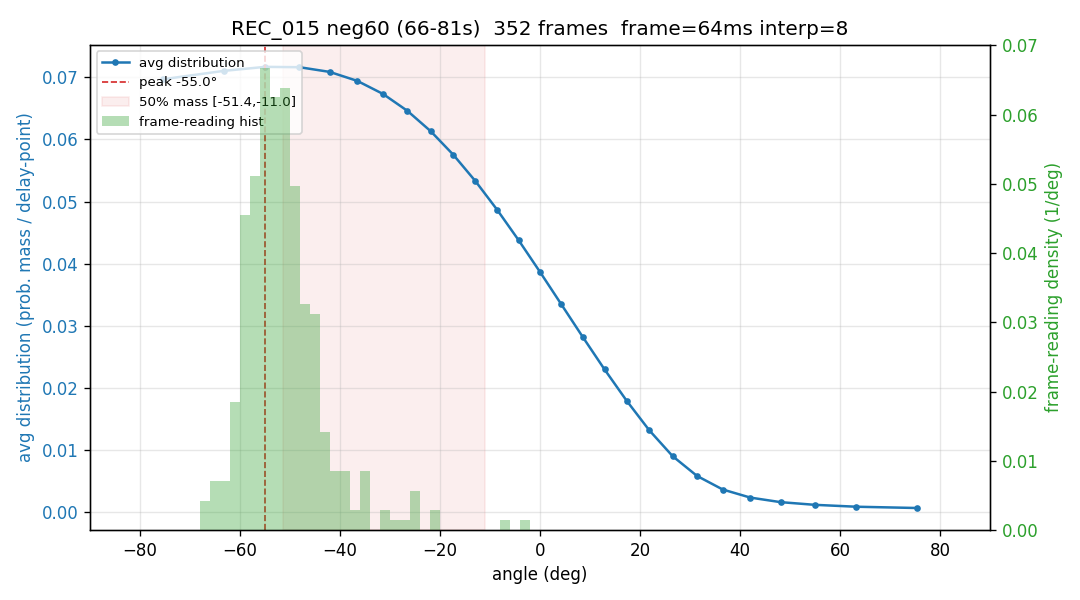

Values plotted in this chart, from the file beside it:
-75.39, -63.28, -54.96, -48.10, -42.06, -36.55, -31.40, -26.53, -21.85, -17.32, -12.90, -8.56, -4.27, 0.00, 4.27, 8.56, 12.90, 17.32, 21.85, 26.53, 31.40, 36.55, 42.06, 48.10
0.07614, 0.07744, 0.07791, 0.07757, 0.0764, 0.07443, 0.07169, 0.06824, 0.06413, 0.05944, 0.05425, 0.04866, 0.04277, 0.03669, 0.0305, 0.02433, 0.01828, 0.01244, 0.006915, 0.001777, 0.000000, 0.000000, 0.000000, 0.000000
0.06112, 0.06242, 0.06318, 0.06339, 0.06307, 0.06221, 0.06085, 0.059, 0.05671, 0.05402, 0.05098, 0.04764, 0.04407, 0.04032, 0.03646, 0.03255, 0.02866, 0.02485, 0.02116, 0.01767, 0.01441, 0.01142, 0.008738, 0.006395
0.06612, 0.06743, 0.06815, 0.06828, 0.06781, 0.06675, 0.06511, 0.06292, 0.06023, 0.05706, 0.05348, 0.04953, 0.04528, 0.0408, 0.03616, 0.03142, 0.02665, 0.02193, 0.01732, 0.01289, 0.008694, 0.004783, 0.001204, 0.000000
0.05581, 0.05757, 0.05887, 0.05971, 0.06007, 0.05993, 0.05931, 0.05821, 0.05665, 0.05465, 0.05225, 0.04949, 0.0464, 0.04304, 0.03946, 0.03571, 0.03185, 0.02793, 0.02402, 0.02015, 0.0164, 0.0128, 0.009402, 0.006238
0.0575, 0.05895, 0.05992, 0.0604, 0.06039, 0.0599, 0.05894, 0.05753, 0.0557, 0.05348, 0.05092, 0.04805, 0.04493, 0.0416, 0.03811, 0.03452, 0.03088, 0.02723, 0.02363, 0.02012, 0.01674, 0.01352, 0.0105, 0.007706
0.06492, 0.06658, 0.06759, 0.06793, 0.06761, 0.06664, 0.06505, 0.06287, 0.06014, 0.05693, 0.05329, 0.04929, 0.04501, 0.04052, 0.03589, 0.03122, 0.02656, 0.02201, 0.01762, 0.01347, 0.009607, 0.006084, 0.002943, 0.000215
0.08144, 0.08207, 0.08184, 0.08075, 0.07883, 0.07612, 0.07266, 0.06853, 0.06381, 0.05856, 0.0529, 0.04691, 0.04071, 0.03439, 0.02807, 0.02184, 0.01581, 0.01006, 0.004684, 0.000000, 0.000000, 0.000000, 0.000000, 0.000000
0.08055, 0.08159, 0.08173, 0.08098, 0.07934, 0.07685, 0.07355, 0.0695, 0.06479, 0.05949, 0.0537, 0.04752, 0.04106, 0.03444, 0.02777, 0.02115, 0.01471, 0.008546, 0.002751, 0.000000, 0.000000, 0.000000, 0.000000, 0.000000
0.07735, 0.0786, 0.07899, 0.07852, 0.07719, 0.07505, 0.07213, 0.06849, 0.0642, 0.05933, 0.05399, 0.04825, 0.04224, 0.03605, 0.02979, 0.02357, 0.01749, 0.01164, 0.006119, 0.001010, 0.000000, 0.000000, 0.000000, 0.000000
0.03893, 0.04187, 0.04449, 0.04673, 0.04856, 0.04996, 0.0509, 0.05138, 0.0514, 0.05095, 0.05006, 0.04876, 0.04706, 0.04502, 0.04268, 0.04008, 0.03728, 0.03433, 0.0313, 0.02823, 0.02519, 0.02223, 0.01939, 0.01673
0.08078, 0.08162, 0.08158, 0.08068, 0.07892, 0.07634, 0.07299, 0.06894, 0.06424, 0.059, 0.0533, 0.04725, 0.04096, 0.03452, 0.02806, 0.02168, 0.01549, 0.009582, 0.004046, 0.000000, 0.000000, 0.000000, 0.000000, 0.000000
0.08128, 0.08225, 0.08228, 0.08138, 0.07957, 0.07691, 0.07343, 0.06922, 0.06436, 0.05895, 0.05309, 0.04688, 0.04046, 0.03393, 0.02741, 0.02102, 0.01487, 0.009050, 0.003660, 0.000000, 0.000000, 0.000000, 0.000000, 0.000000
0.07808, 0.07924, 0.07956, 0.07903, 0.07766, 0.07548, 0.07252, 0.06883, 0.06449, 0.05956, 0.05414, 0.04831, 0.04219, 0.03587, 0.02946, 0.02307, 0.01679, 0.01074, 0.004996, 0.000000, 0.000000, 0.000000, 0.000000, 0.000000
0.08064, 0.08191, 0.08227, 0.08169, 0.0802, 0.07782, 0.07458, 0.07055, 0.06579, 0.06038, 0.05442, 0.048, 0.04123, 0.03423, 0.02712, 0.01999, 0.01298, 0.006184, 0.000000, 0.000000, 0.000000, 0.000000, 0.000000, 0.000000
0.07465, 0.07593, 0.07643, 0.07612, 0.07504, 0.07318, 0.0706, 0.06734, 0.06347, 0.05904, 0.05415, 0.04887, 0.0433, 0.03753, 0.03165, 0.02576, 0.01994, 0.01429, 0.008890, 0.003808, 0.000000, 0.000000, 0.000000, 0.000000
0.07771, 0.07796, 0.07751, 0.07637, 0.07457, 0.07213, 0.06911, 0.06554, 0.06148, 0.05702, 0.05221, 0.04713, 0.04187, 0.0365, 0.03111, 0.02578, 0.02058, 0.01559, 0.01087, 0.006484, 0.002480, 0.000000, 0.000000, 0.000000
0.06477, 0.06602, 0.06671, 0.06681, 0.06633, 0.06528, 0.06369, 0.06157, 0.05897, 0.05593, 0.05252, 0.04877, 0.04476, 0.04056, 0.03622, 0.03182, 0.02743, 0.0231, 0.01891, 0.0149, 0.01113, 0.007650, 0.004490, 0.001681
0.07285, 0.07373, 0.07392, 0.07343, 0.07227, 0.07045, 0.06802, 0.06501, 0.06147, 0.05747, 0.05308, 0.04837, 0.04341, 0.03829, 0.03308, 0.02788, 0.02275, 0.01778, 0.01303, 0.008562, 0.004438, 0.000704, 0.000000, 0.000000
0.067, 0.06857, 0.06947, 0.06967, 0.06918, 0.06801, 0.0662, 0.06379, 0.06082, 0.05735, 0.05344, 0.04918, 0.04464, 0.03991, 0.03506, 0.03017, 0.02534, 0.02063, 0.01612, 0.01187, 0.007946, 0.004394, 0.001254, 0.000000
0.06423, 0.06537, 0.06589, 0.06581, 0.06513, 0.06387, 0.06207, 0.05977, 0.05701, 0.05385, 0.05037, 0.04663, 0.04269, 0.03865, 0.03456, 0.03051, 0.02655, 0.02277, 0.0192, 0.01592, 0.01295, 0.01033, 0.008087, 0.006237
0.07784, 0.07884, 0.07901, 0.07834, 0.07684, 0.07455, 0.07152, 0.06781, 0.06348, 0.05862, 0.05333, 0.0477, 0.04183, 0.03583, 0.0298, 0.02385, 0.01808, 0.01258, 0.007435, 0.002724, 0.000000, 0.000000, 0.000000, 0.000000
0.06764, 0.06939, 0.07044, 0.07078, 0.07039, 0.0693, 0.06753, 0.0651, 0.06207, 0.05849, 0.05443, 0.04996, 0.04516, 0.04013, 0.03494, 0.02968, 0.02445, 0.01932, 0.01438, 0.009703, 0.005356, 0.001398, 0.000000, 0.000000
0.07382, 0.07508, 0.07556, 0.07526, 0.07418, 0.07235, 0.06981, 0.0666, 0.0628, 0.05846, 0.05369, 0.04855, 0.04315, 0.03759, 0.03196, 0.02635, 0.02086, 0.01559, 0.0106, 0.005976, 0.001779, 0.000000, 0.000000, 0.000000
0.06983, 0.07088, 0.07128, 0.07101, 0.0701, 0.06854, 0.06637, 0.06363, 0.06038, 0.05668, 0.05258, 0.04817, 0.04353, 0.03875, 0.03389, 0.02906, 0.02432, 0.01976, 0.01545, 0.01146, 0.007832, 0.004623, 0.001866, 0.000000
0.05939, 0.06078, 0.06168, 0.0621, 0.06202, 0.06144, 0.06038, 0.05885, 0.05688, 0.0545, 0.05175, 0.04868, 0.04533, 0.04176, 0.03803, 0.03418, 0.03027, 0.02637, 0.02251, 0.01876, 0.01515, 0.01172, 0.008521, 0.005569
0.05189, 0.05278, 0.05334, 0.05354, 0.05341, 0.05294, 0.05216, 0.05108, 0.04973, 0.04812, 0.0463, 0.04428, 0.0421, 0.0398, 0.03741, 0.03495, 0.03248, 0.03001, 0.02758, 0.02521, 0.02295, 0.0208, 0.01879, 0.01693
0.09488, 0.0953, 0.09448, 0.09242, 0.08919, 0.08485, 0.07949, 0.07321, 0.06615, 0.05844, 0.05022, 0.04167, 0.03292, 0.02415, 0.0155, 0.007139, 0.000000, 0.000000, 0.000000, 0.000000, 0.000000, 0.000000, 0.000000, 0.000000
0.07979, 0.08146, 0.08212, 0.08176, 0.08039, 0.07806, 0.07482, 0.07073, 0.06587, 0.06035, 0.05428, 0.04777, 0.04096, 0.03396, 0.02692, 0.01996, 0.01321, 0.006784, 0.000802, 0.000000, 0.000000, 0.000000, 0.000000, 0.000000
0.08242, 0.08282, 0.08241, 0.08118, 0.07916, 0.07637, 0.07286, 0.06868, 0.06392, 0.05864, 0.05294, 0.0469, 0.04062, 0.03421, 0.02775, 0.02136, 0.01513, 0.009146, 0.003488, 0.000000, 0.000000, 0.000000, 0.000000, 0.000000
0.07849, 0.07951, 0.0797, 0.07905, 0.07757, 0.07529, 0.07226, 0.06853, 0.06417, 0.05924, 0.05385, 0.04807, 0.04202, 0.03579, 0.02948, 0.0232, 0.01704, 0.0111, 0.005458, 0.000204, 0.000000, 0.000000, 0.000000, 0.000000
0.06942, 0.07098, 0.07183, 0.07196, 0.07136, 0.07005, 0.06806, 0.06542, 0.06219, 0.05843, 0.05421, 0.04959, 0.04467, 0.03952, 0.03424, 0.0289, 0.02361, 0.01844, 0.01347, 0.008778, 0.004419, 0.000455, 0.000000, 0.000000
0.06825, 0.06966, 0.07039, 0.07045, 0.06982, 0.06853, 0.06661, 0.06409, 0.06103, 0.05747, 0.05348, 0.04914, 0.04453, 0.03971, 0.03478, 0.02982, 0.02489, 0.02009, 0.01548, 0.01113, 0.007088, 0.003411, 0.000139, 0.000000
0.06931, 0.07064, 0.0713, 0.07128, 0.07058, 0.06921, 0.06721, 0.06461, 0.06145, 0.05779, 0.05371, 0.04925, 0.04451, 0.03957, 0.03449, 0.02937, 0.02428, 0.0193, 0.01452, 0.009977, 0.005751, 0.001891, 0.000000, 0.000000
0.06809, 0.06993, 0.07107, 0.07149, 0.07116, 0.07011, 0.06835, 0.06591, 0.06283, 0.05918, 0.05501, 0.05041, 0.04544, 0.04021, 0.03479, 0.02928, 0.02377, 0.01835, 0.0131, 0.008097, 0.003420, 0.000000, 0.000000, 0.000000
0.06718, 0.06882, 0.06979, 0.07009, 0.0697, 0.06863, 0.06691, 0.06457, 0.06165, 0.0582, 0.05429, 0.04997, 0.04534, 0.04045, 0.0354, 0.03027, 0.02513, 0.02006, 0.01515, 0.01045, 0.006031, 0.001950, 0.000000, 0.000000
0.07705, 0.07803, 0.07821, 0.07759, 0.07619, 0.07402, 0.07114, 0.0676, 0.06345, 0.05878, 0.05366, 0.04818, 0.04243, 0.03652, 0.03053, 0.02456, 0.0187, 0.01305, 0.007675, 0.002659, 0.000000, 0.000000, 0.000000, 0.000000
0.07165, 0.07319, 0.07394, 0.0739, 0.07308, 0.07149, 0.06919, 0.06621, 0.06262, 0.05849, 0.0539, 0.04894, 0.04371, 0.03829, 0.0328, 0.02732, 0.02195, 0.01679, 0.0119, 0.007377, 0.003274, 0.000000, 0.000000, 0.000000
0.07017, 0.0718, 0.07269, 0.0728, 0.07216, 0.07077, 0.06867, 0.06591, 0.06252, 0.0586, 0.0542, 0.04941, 0.04432, 0.03903, 0.03362, 0.02819, 0.02284, 0.01765, 0.0127, 0.008077, 0.003838, 0.000043, 0.000000, 0.000000
0.07272, 0.07372, 0.07401, 0.07358, 0.07245, 0.07064, 0.0682, 0.06516, 0.06158, 0.05753, 0.05309, 0.04831, 0.0433, 0.03814, 0.0329, 0.02768, 0.02256, 0.01761, 0.01291, 0.008519, 0.004496, 0.000890, 0.000000, 0.000000
0.05935, 0.06079, 0.0618, 0.06236, 0.06245, 0.06207, 0.06121, 0.05988, 0.0581, 0.05587, 0.05323, 0.05021, 0.04686, 0.0432, 0.0393, 0.03519, 0.03095, 0.02661, 0.02224, 0.0179, 0.01363, 0.009490, 0.005529, 0.001792
0.06325, 0.06516, 0.06645, 0.06711, 0.06712, 0.06649, 0.06523, 0.06336, 0.06091, 0.05793, 0.05448, 0.0506, 0.04637, 0.04185, 0.03712, 0.03227, 0.02735, 0.02246, 0.01766, 0.01302, 0.008619, 0.004502, 0.000726, 0.000000
0.05241, 0.05403, 0.05525, 0.05605, 0.05643, 0.05639, 0.05593, 0.05506, 0.0538, 0.05218, 0.05021, 0.04794, 0.04539, 0.0426, 0.03962, 0.03648, 0.03322, 0.0299, 0.02655, 0.02321, 0.01992, 0.01672, 0.01363, 0.0107
0.05212, 0.05344, 0.05437, 0.05489, 0.05501, 0.05473, 0.05407, 0.05304, 0.05167, 0.04999, 0.04803, 0.04583, 0.04342, 0.04084, 0.03813, 0.03534, 0.0325, 0.02966, 0.02685, 0.02409, 0.02143, 0.01889, 0.01648, 0.01423
0.06768, 0.06882, 0.06938, 0.06932, 0.06865, 0.06739, 0.06556, 0.06317, 0.06029, 0.05695, 0.0532, 0.04911, 0.04475, 0.04017, 0.03546, 0.03068, 0.0259, 0.0212, 0.01663, 0.01227, 0.008161, 0.004360, 0.000907, 0.000000
0.05569, 0.05657, 0.05704, 0.0571, 0.05676, 0.05604, 0.05495, 0.05352, 0.05177, 0.04975, 0.04748, 0.04501, 0.04237, 0.03961, 0.03678, 0.0339, 0.03103, 0.0282, 0.02543, 0.02278, 0.02025, 0.01787, 0.01567, 0.01365
0.06749, 0.06938, 0.07053, 0.07093, 0.07058, 0.06951, 0.06773, 0.06528, 0.06222, 0.0586, 0.05449, 0.04997, 0.04514, 0.04006, 0.03483, 0.02954, 0.02429, 0.01915, 0.01421, 0.009549, 0.005227, 0.001306, 0.000000, 0.000000
0.08442, 0.08461, 0.08391, 0.08235, 0.07995, 0.07677, 0.07288, 0.06835, 0.06328, 0.05774, 0.05185, 0.04571, 0.03941, 0.03308, 0.0268, 0.02068, 0.01481, 0.009270, 0.004139, 0.000000, 0.000000, 0.000000, 0.000000, 0.000000
0.07824, 0.07943, 0.07975, 0.07921, 0.07782, 0.07561, 0.07261, 0.06889, 0.06451, 0.05954, 0.05409, 0.04823, 0.04208, 0.03574, 0.02931, 0.02291, 0.01663, 0.01057, 0.004827, 0.000000, 0.000000, 0.000000, 0.000000, 0.000000
0.07928, 0.08025, 0.08037, 0.07964, 0.07809, 0.07573, 0.07261, 0.06878, 0.06432, 0.0593, 0.0538, 0.04792, 0.04176, 0.03542, 0.029, 0.0226, 0.01633, 0.01028, 0.004531, 0.000000, 0.000000, 0.000000, 0.000000, 0.000000
0.07971, 0.08057, 0.08059, 0.07976, 0.07811, 0.07567, 0.07247, 0.06859, 0.06408, 0.05903, 0.05353, 0.04766, 0.04153, 0.03525, 0.02891, 0.02261, 0.01646, 0.01054, 0.004943, 0.000000, 0.000000, 0.000000, 0.000000, 0.000000
0.077, 0.0781, 0.07842, 0.07793, 0.07664, 0.07458, 0.07178, 0.06828, 0.06413, 0.05942, 0.05422, 0.04861, 0.0427, 0.03657, 0.03034, 0.0241, 0.01795, 0.01198, 0.006292, 0.000959, 0.000000, 0.000000, 0.000000, 0.000000
0.05731, 0.0594, 0.06095, 0.06193, 0.06232, 0.06212, 0.06134, 0.06, 0.05813, 0.05577, 0.05297, 0.04978, 0.04626, 0.04247, 0.03849, 0.03438, 0.03022, 0.02607, 0.022, 0.01807, 0.01434, 0.01085, 0.007656, 0.004786
0.06331, 0.06542, 0.0669, 0.06771, 0.06783, 0.06728, 0.06606, 0.06419, 0.0617, 0.05865, 0.05509, 0.05107, 0.04667, 0.04196, 0.03703, 0.03195, 0.02681, 0.02169, 0.01667, 0.01183, 0.007238, 0.002955, 0.000000, 0.000000
0.06606, 0.06785, 0.06899, 0.06947, 0.06928, 0.06842, 0.06691, 0.06477, 0.06203, 0.05873, 0.05495, 0.05072, 0.04612, 0.04124, 0.03613, 0.03088, 0.02559, 0.02031, 0.01513, 0.01013, 0.005375, 0.000926, 0.000000, 0.000000
0.07523, 0.07662, 0.07719, 0.07694, 0.07587, 0.074, 0.07136, 0.06801, 0.06401, 0.05943, 0.05435, 0.04887, 0.04308, 0.03709, 0.03099, 0.0249, 0.0189, 0.01311, 0.007598, 0.002458, 0.000000, 0.000000, 0.000000, 0.000000
0.06759, 0.06905, 0.06985, 0.06997, 0.06943, 0.06824, 0.06642, 0.064, 0.06104, 0.05758, 0.05368, 0.04943, 0.04488, 0.04011, 0.03521, 0.03025, 0.02531, 0.02046, 0.01577, 0.01131, 0.007134, 0.003292, 0.000000, 0.000000
0.07422, 0.07494, 0.07499, 0.07438, 0.07312, 0.07121, 0.06869, 0.0656, 0.06198, 0.05789, 0.0534, 0.04856, 0.04346, 0.03817, 0.03277, 0.02734, 0.02195, 0.01668, 0.0116, 0.006777, 0.002267, 0.000000, 0.000000, 0.000000
0.06823, 0.06952, 0.07019, 0.07023, 0.06963, 0.0684, 0.06657, 0.06415, 0.0612, 0.05775, 0.05387, 0.04961, 0.04504, 0.04024, 0.03528, 0.03024, 0.02518, 0.02019, 0.01533, 0.01067, 0.006278, 0.002199, 0.000000, 0.000000
0.07251, 0.07383, 0.07441, 0.07426, 0.07336, 0.07174, 0.06942, 0.06645, 0.06287, 0.05875, 0.05417, 0.0492, 0.04392, 0.03844, 0.03283, 0.0272, 0.02163, 0.01621, 0.01102, 0.006144, 0.001640, 0.000000, 0.000000, 0.000000
0.07485, 0.07624, 0.07682, 0.07659, 0.07555, 0.07373, 0.07115, 0.06786, 0.06393, 0.05942, 0.05442, 0.04902, 0.04329, 0.03736, 0.0313, 0.02523, 0.01925, 0.01343, 0.007879, 0.002670, 0.000000, 0.000000, 0.000000, 0.000000
... 292 more rows
